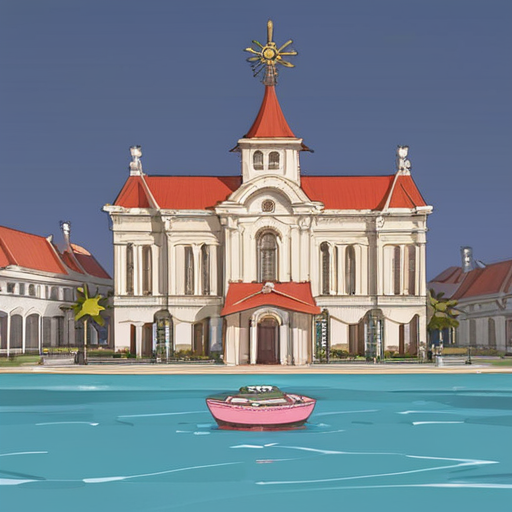
Generation parameters embedded in this image by AUTOMATIC1111 Stable Diffusion web UI or a fork of it (Forge, ...) (PNG 'parameters' text chunk):
building, architecture of a Archean Viaduct, Serious, smooth, fall background, [stylized by Sverre Fehn, (John Piper:0.7) :15], Peach and dark white details, {pink|red|black|blue|green|yellow|orange|purple|brown|white|grey|teal|navy|maroon|turquoise|lime|olive|cyan|magenta|ivory|silver|gold|beige|coral|peach|indigo|violet|charcoal|tan|aqua|lavender|mustard|burgundy} light, moody 
Negative prompt: <easynegative:1>
Steps: 40, Sampler: DPM++ 2M Karras, CFG scale: 7, Seed: 709965613, Size: 512x512, Model hash: 498d2165cf, Model: tPonynai3_v30, Version: 1.8.0-RC